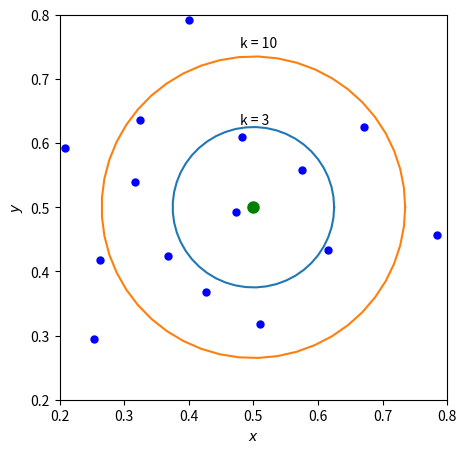

Write Python code to recreate this figure. (Note: this script raises an exception after producing the figure.)
import matplotlib.pyplot as plt
import os
import sys
import numpy as np

if __name__ == "__main__":
    np.set_printoptions(precision=5, linewidth=np.inf)
    
    plt.figure(figsize=[5,5])
    # plt.grid(1)
    
    plt.xlabel(r'$x$')
    plt.ylabel(r'$y$')

    t = np.linspace(0, 2 * np.pi, 50)
    c1 = np.array([np.cos(t),np.sin(t)])

    # rands = np.random.random((2, 10))
    rands = [[0.97639865, 0.96300587, 0.72383031, 0.11606981, 0.7835818 ,
        0.8958146 , 0.32430413, 0.51036209, 0.74356518, 0.20813713,
        0.31616536, 0.48188347, 0.01459113, 0.25379224, 0.47339893,
        0.46119536, 0.9749884 , 0.46394353, 0.26278203, 0.92387824,
        0.61546118, 0.82863059, 0.53076001, 0.36814272, 0.42720543,
        0.57554356, 0.75342694, 0.87083798, 0.40037604, 0.67180655],
       [0.64920378, 0.52153716, 0.86492079, 0.91107421, 0.45638313,
        0.21304132, 0.63604565, 0.3185487 , 0.94780181, 0.59155249,
        0.53867041, 0.60913379, 0.36523386, 0.2950856 , 0.49221367,
        0.15060697, 0.53288702, 0.97068344, 0.41746204, 0.02999611,
        0.43333559, 0.60626046, 0.96200292, 0.4245835 , 0.36799172,
        0.55825821, 0.06033996, 0.93213289, 0.79225726, 0.62428875]]

    plt.plot([0.5], [0.5], 'go', markersize=8)

    plt.plot(rands[0], rands[1], 'bo', markersize=5)
    plt.xlim([0.2,.8])
    plt.ylim([0.2,.8])

    plt.plot(c1[0] * 0.125 + 0.5, c1[1] * 0.125 + 0.5)
    plt.plot(c1[0] * 0.235 + 0.5, c1[1] * 0.235 + 0.5)
    
    plt.annotate('k = 3', xy=(0.48, 0.63))
    plt.annotate('k = 10', xy=(0.48, 0.75))
    # plt.plot(0, -0.1)
    # plt.legend()
    # fig = plt.gcf()
    # fig.savefig('__pycache__/{}.svg'.format(os.path.splitext(__file__)[0]))
    # plt.show()
    current_script_folder = os.path.dirname(os.path.realpath(sys.argv[0]))
    output_filename = os.path.join(current_script_folder, '..', 'build', os.path.basename(os.path.splitext(__file__)[0]) + '.pdf')
    fig = plt.gcf()
    fig.savefig(output_filename, bbox_inches='tight')
